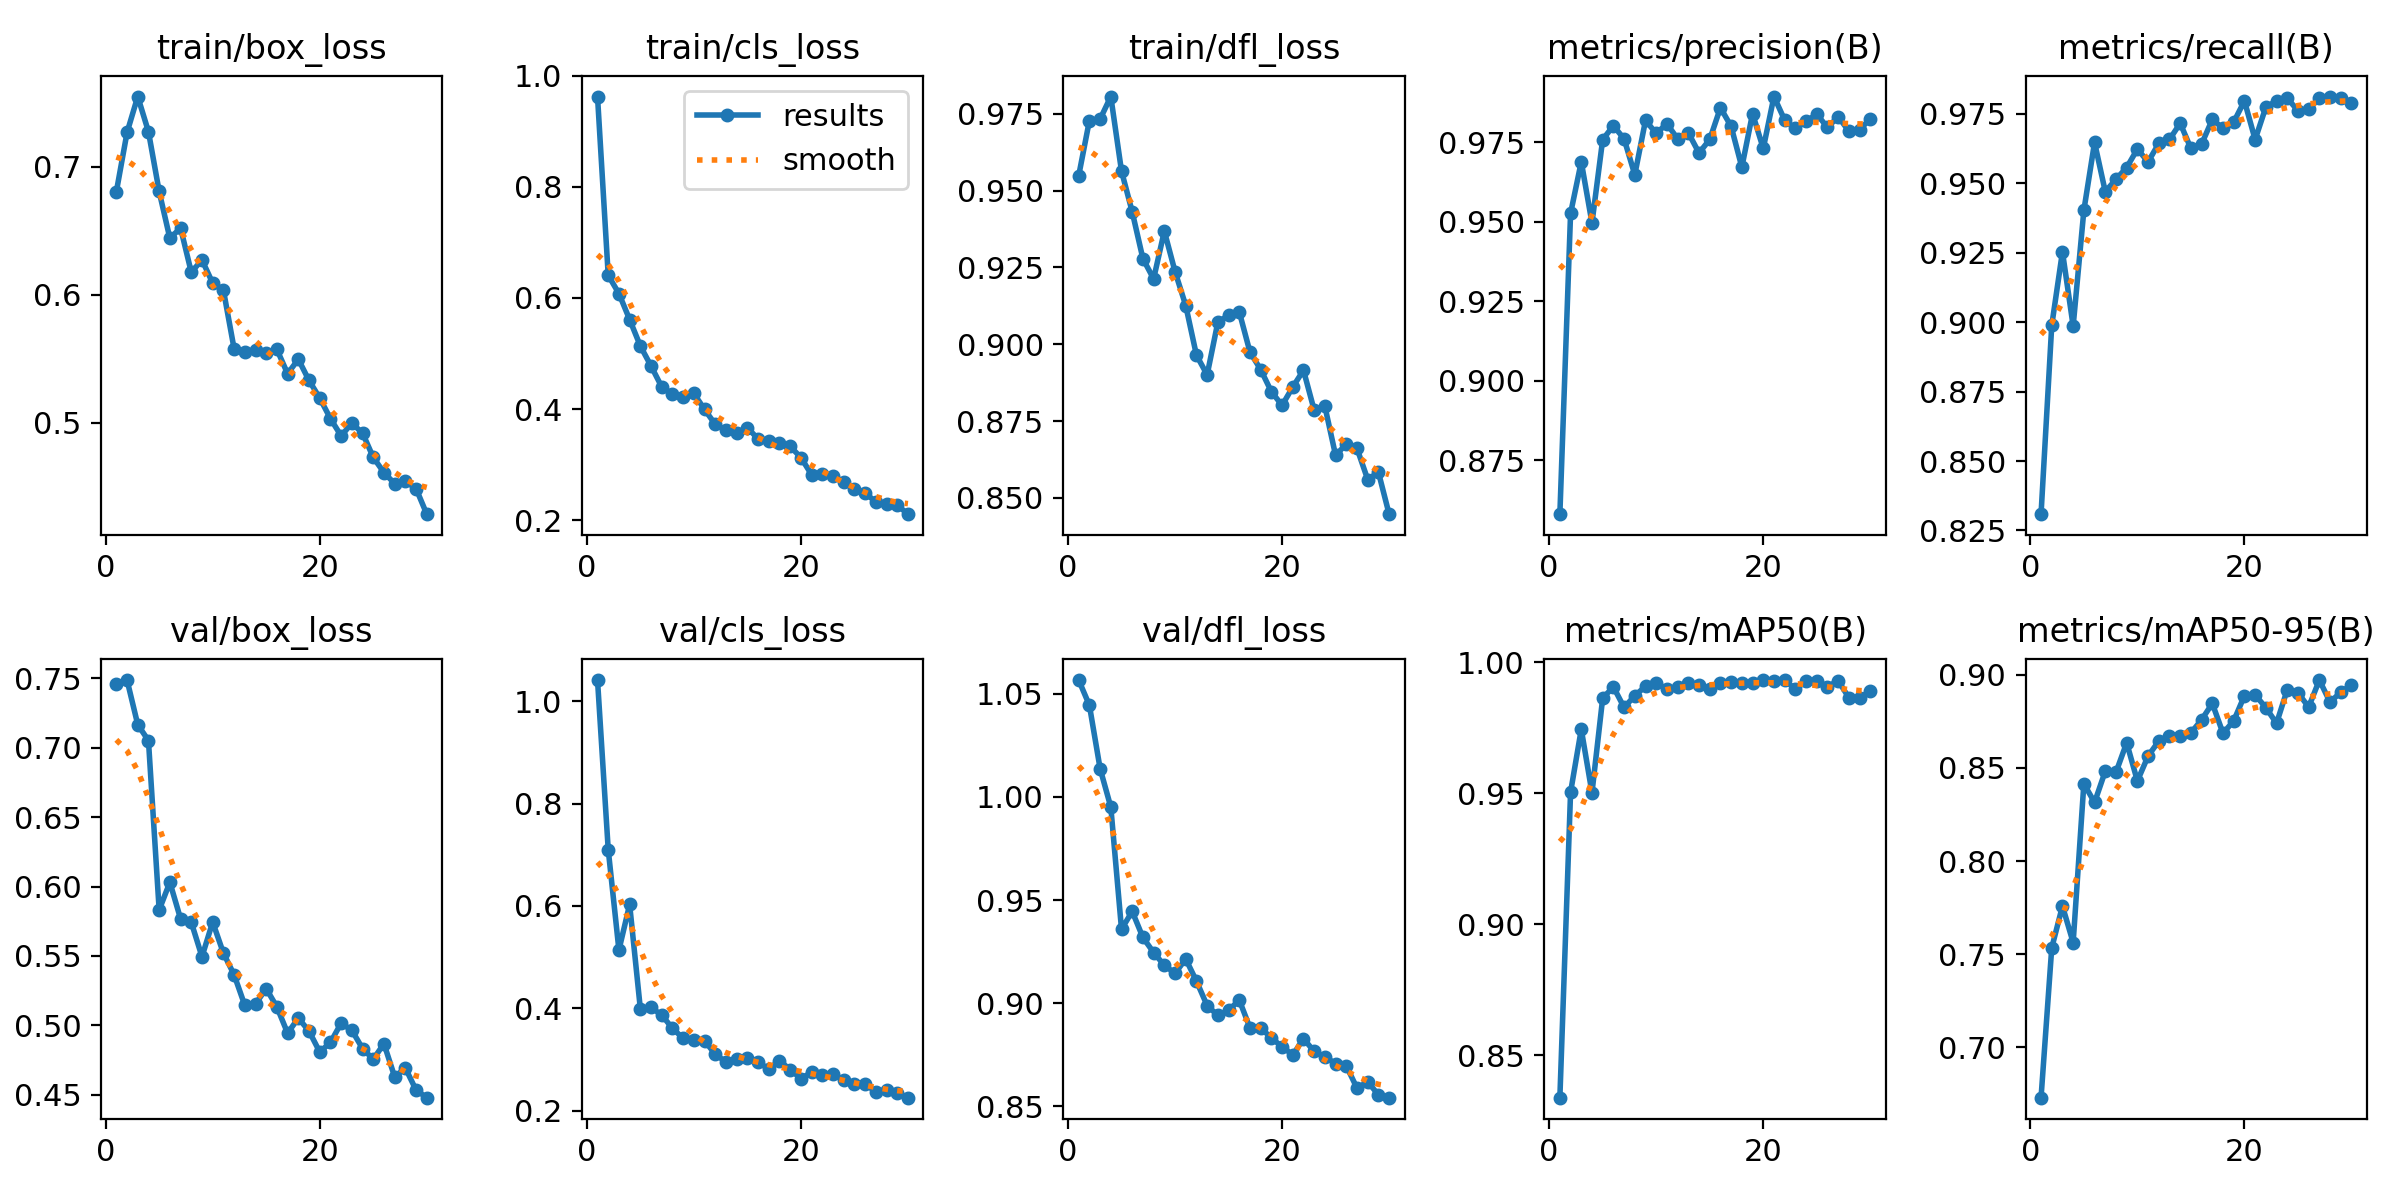

Values plotted in this chart, from the file beside it:
epoch, time, train/box_loss, train/cls_loss, train/dfl_loss, metrics/precision(B), metrics/recall(B), metrics/mAP50(B), metrics/mAP50-95(B), val/box_loss, val/cls_loss, val/dfl_loss, lr/pg0, lr/pg1, lr/pg2
1, 38.24, 0.6805, 0.9625, 0.9548, 0.8581, 0.8309, 0.8339, 0.6729, 0.7458, 1.041, 1.057, 0.0005531, 0.0005531, 0.0005531
2, 72.1, 0.7269, 0.6407, 0.9728, 0.9526, 0.8988, 0.9505, 0.7534, 0.7488, 0.7101, 1.044, 0.001072, 0.001072, 0.001072
3, 107.3, 0.755, 0.6078, 0.9733, 0.9688, 0.9254, 0.9745, 0.7758, 0.7167, 0.5138, 1.014, 0.001555, 0.001555, 0.001555
4, 141.9, 0.7275, 0.5611, 0.9806, 0.9496, 0.8986, 0.9503, 0.7562, 0.7052, 0.6029, 0.9951, 0.001502, 0.001502, 0.001502
5, 175.4, 0.6807, 0.5134, 0.9564, 0.9758, 0.9403, 0.9864, 0.8415, 0.5831, 0.3995, 0.9358, 0.001447, 0.001447, 0.001447
6, 209.9, 0.6442, 0.4774, 0.9431, 0.9802, 0.9648, 0.9907, 0.8315, 0.6031, 0.4018, 0.9445, 0.001392, 0.001392, 0.001392
7, 243.6, 0.6522, 0.4398, 0.9278, 0.9761, 0.947, 0.9828, 0.8483, 0.5767, 0.3871, 0.9319, 0.001337, 0.001337, 0.001337
8, 278.2, 0.6177, 0.4267, 0.9213, 0.9648, 0.9515, 0.9873, 0.8477, 0.5743, 0.3611, 0.9245, 0.001282, 0.001282, 0.001282
9, 311.2, 0.6272, 0.4222, 0.9368, 0.9818, 0.9557, 0.9909, 0.8635, 0.5494, 0.3416, 0.9183, 0.001227, 0.001227, 0.001227
10, 345.2, 0.6091, 0.428, 0.9237, 0.9778, 0.9624, 0.9923, 0.843, 0.5745, 0.3391, 0.9145, 0.001172, 0.001172, 0.001172
11, 378.8, 0.6037, 0.3992, 0.9126, 0.9808, 0.9577, 0.9897, 0.8564, 0.5521, 0.3372, 0.9214, 0.001117, 0.001117, 0.001117
12, 412, 0.5578, 0.3724, 0.8964, 0.9761, 0.9644, 0.9906, 0.8645, 0.5364, 0.3102, 0.9107, 0.001062, 0.001062, 0.001062
13, 446.3, 0.5554, 0.3619, 0.89, 0.978, 0.9658, 0.9922, 0.8671, 0.5144, 0.2955, 0.8988, 0.001007, 0.001007, 0.001007
14, 480.6, 0.5572, 0.3565, 0.9072, 0.9716, 0.9717, 0.9913, 0.8672, 0.5154, 0.301, 0.8941, 0.0009519, 0.0009519, 0.0009519
15, 515.9, 0.5545, 0.3664, 0.9094, 0.9759, 0.9626, 0.9897, 0.8688, 0.5265, 0.3037, 0.8965, 0.0008968, 0.0008968, 0.0008968
16, 549.6, 0.5572, 0.3461, 0.9105, 0.9859, 0.9642, 0.9923, 0.8759, 0.5132, 0.2948, 0.9015, 0.0008418, 0.0008418, 0.0008418
17, 583.9, 0.5383, 0.3419, 0.8974, 0.98, 0.973, 0.9925, 0.8847, 0.4944, 0.2817, 0.888, 0.0007868, 0.0007868, 0.0007868
18, 618.8, 0.5496, 0.3393, 0.8918, 0.9671, 0.9699, 0.9922, 0.8686, 0.5052, 0.2982, 0.8881, 0.0007318, 0.0007318, 0.0007318
19, 652.2, 0.533, 0.3327, 0.8846, 0.984, 0.9721, 0.9922, 0.8753, 0.4959, 0.2802, 0.883, 0.0006768, 0.0006768, 0.0006768
20, 686.2, 0.5192, 0.3127, 0.8801, 0.973, 0.9797, 0.9933, 0.8888, 0.4808, 0.263, 0.879, 0.0006218, 0.0006218, 0.0006218
21, 722, 0.5032, 0.2817, 0.8861, 0.9894, 0.9658, 0.9929, 0.8893, 0.4876, 0.2753, 0.8748, 0.0005668, 0.0005668, 0.0005668
22, 756.9, 0.4896, 0.2833, 0.8915, 0.982, 0.9775, 0.9932, 0.8824, 0.5016, 0.2709, 0.8828, 0.0005118, 0.0005118, 0.0005118
23, 790.6, 0.4995, 0.2789, 0.8785, 0.9793, 0.9797, 0.9899, 0.874, 0.4964, 0.2713, 0.8766, 0.0004568, 0.0004568, 0.0004568
24, 823.7, 0.4919, 0.2693, 0.8798, 0.9816, 0.9807, 0.9928, 0.8921, 0.4833, 0.2609, 0.874, 0.0004017, 0.0004017, 0.0004017
25, 857.6, 0.4728, 0.2566, 0.8638, 0.9838, 0.9761, 0.9929, 0.8904, 0.4755, 0.2527, 0.8707, 0.0003467, 0.0003467, 0.0003467
26, 891.7, 0.461, 0.2488, 0.8675, 0.9797, 0.9769, 0.9908, 0.8827, 0.4868, 0.2517, 0.8696, 0.0002917, 0.0002917, 0.0002917
27, 925.6, 0.4523, 0.2328, 0.8661, 0.983, 0.9806, 0.993, 0.8972, 0.4629, 0.2375, 0.8588, 0.0002367, 0.0002367, 0.0002367
28, 959.7, 0.4541, 0.229, 0.856, 0.9785, 0.9813, 0.9865, 0.8853, 0.4693, 0.2413, 0.8618, 0.0001817, 0.0001817, 0.0001817
29, 992.7, 0.4484, 0.2271, 0.8583, 0.9789, 0.9807, 0.9865, 0.8907, 0.4533, 0.2351, 0.8555, 0.0001267, 0.0001267, 0.0001267
30, 1026, 0.4284, 0.2107, 0.8447, 0.9824, 0.9791, 0.9892, 0.8946, 0.4479, 0.2257, 0.8541, 7.1681e-05, 7.1681e-05, 7.1681e-05
